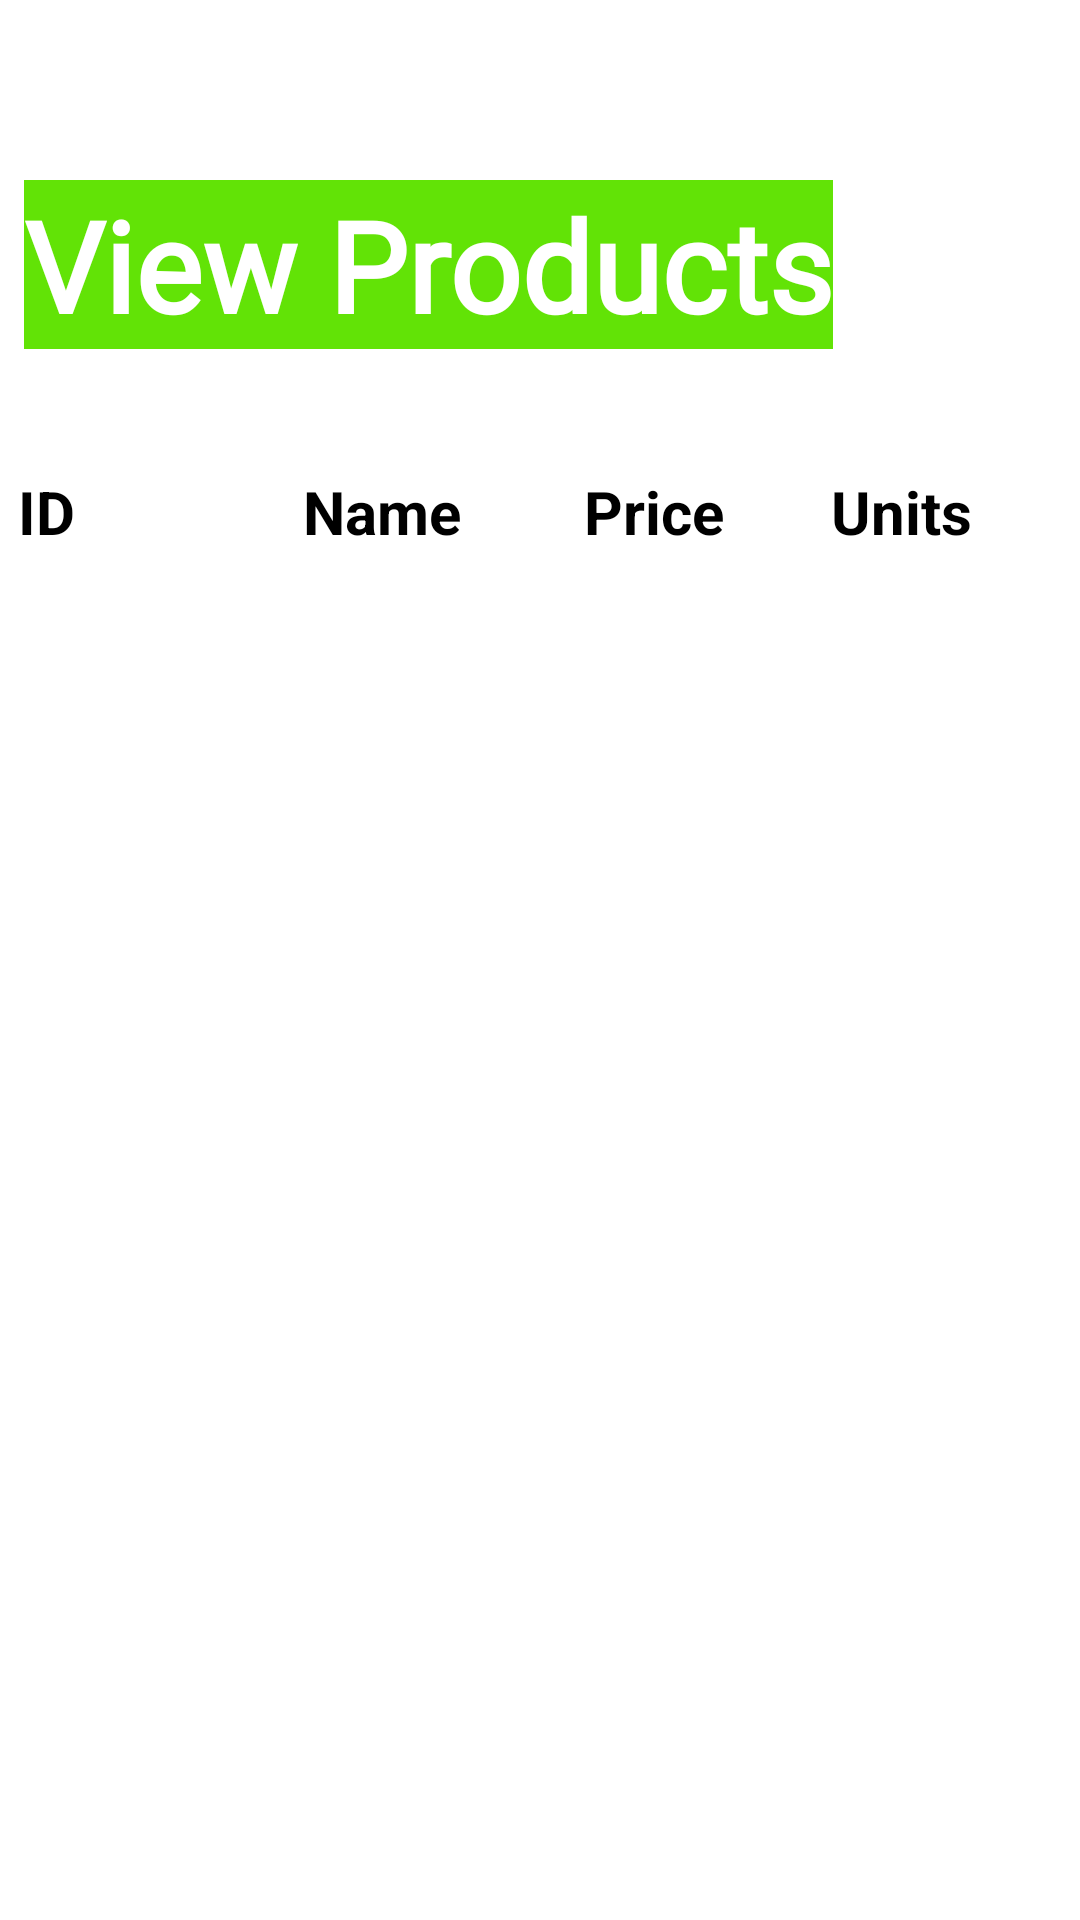

Here is an Android app screen rendered from its layout file. Give the layout XML and the strings, colors and styles it references.
<!-- AndroidManifest.xml: application theme Theme.MyApplication.noActionBar -->
<!-- res/layout/activity_view_producs.xml -->
<?xml version="1.0" encoding="utf-8"?>
<androidx.constraintlayout.widget.ConstraintLayout xmlns:android="http://schemas.android.com/apk/res/android"
    xmlns:app="http://schemas.android.com/apk/res-auto"
    xmlns:tools="http://schemas.android.com/tools"
    android:layout_width="match_parent"
    android:layout_height="match_parent"
    android:background="@color/white"
    tools:context=".PlaceOrder"
    tools:layout_editor_absoluteX="0dp"
    tools:layout_editor_absoluteY="-64dp">

    <TextView
        android:id="@+id/textView16"
        android:layout_width="wrap_content"
        android:layout_height="wrap_content"
        android:layout_marginStart="8dp"
        android:layout_marginTop="60dp"
        android:background="#62E306"
        android:fontFamily="@font/anton"
        android:text="View Products"
        android:textColor="@color/white"
        android:textSize="42sp"
        android:textStyle="bold"
        app:layout_constraintStart_toStartOf="parent"
        app:layout_constraintTop_toTopOf="parent" />

    <ListView
        android:id="@+id/product_view_listview"
        android:layout_width="0dp"
        android:layout_height="327dp"
        android:layout_marginBottom="121dp"
        app:layout_constraintBottom_toBottomOf="parent"
        app:layout_constraintEnd_toEndOf="parent"
        app:layout_constraintStart_toStartOf="parent" />


    <TextView
        android:id="@+id/textView11"
        android:layout_width="wrap_content"
        android:layout_height="wrap_content"
        android:layout_marginStart="74dp"
        android:layout_marginBottom="8dp"
        android:text="Name"
        android:textColor="@color/black"
        android:textSize="20dp"
        android:textStyle="bold"
        app:layout_constraintBottom_toTopOf="@+id/product_view_listview"
        app:layout_constraintStart_toEndOf="@+id/textView12"
        tools:ignore="DuplicateIds" />

    <TextView
        android:id="@+id/textView13"
        android:layout_width="wrap_content"
        android:layout_height="wrap_content"
        android:layout_marginStart="41dp"
        android:layout_marginBottom="8dp"
        android:text="Price"
        android:textColor="@color/black"
        android:textSize="20dp"
        android:textStyle="bold"
        app:layout_constraintBottom_toTopOf="@+id/product_view_listview"
        app:layout_constraintStart_toEndOf="@+id/textView11" />

    <TextView
        android:id="@+id/textView14"
        android:layout_width="wrap_content"
        android:layout_height="wrap_content"
        android:layout_marginEnd="36dp"
        android:layout_marginBottom="8dp"
        android:text="Units"
        android:textColor="@color/black"
        android:textSize="20dp"
        android:textStyle="bold"
        app:layout_constraintBottom_toTopOf="@+id/product_view_listview"
        app:layout_constraintEnd_toEndOf="@+id/product_view_listview" />

    <TextView
        android:id="@+id/textView12"
        android:layout_width="wrap_content"
        android:layout_height="wrap_content"
        android:layout_marginStart="4dp"
        android:layout_marginBottom="6dp"
        android:padding="2dp"
        android:text="ID"
        android:textColor="@color/black"
        android:textSize="20sp"
        android:textStyle="bold"
        app:layout_constraintBottom_toTopOf="@+id/product_view_listview"
        app:layout_constraintStart_toStartOf="parent" />


</androidx.constraintlayout.widget.ConstraintLayout>
<!-- resources referenced by this layout -->
<resources>
  <style name="Theme.MyApplication.noActionBar">
          <item name="windowActionBar">false</item>
          <item name="windowNoTitle">true</item>
      </style>
  <!-- not gathered from this repository: default colours our renderer supplied (Android Studio template values) -->
  <color name="black">#FF000000</color>
  <color name="white">#FFFFFFFF</color>
</resources>
